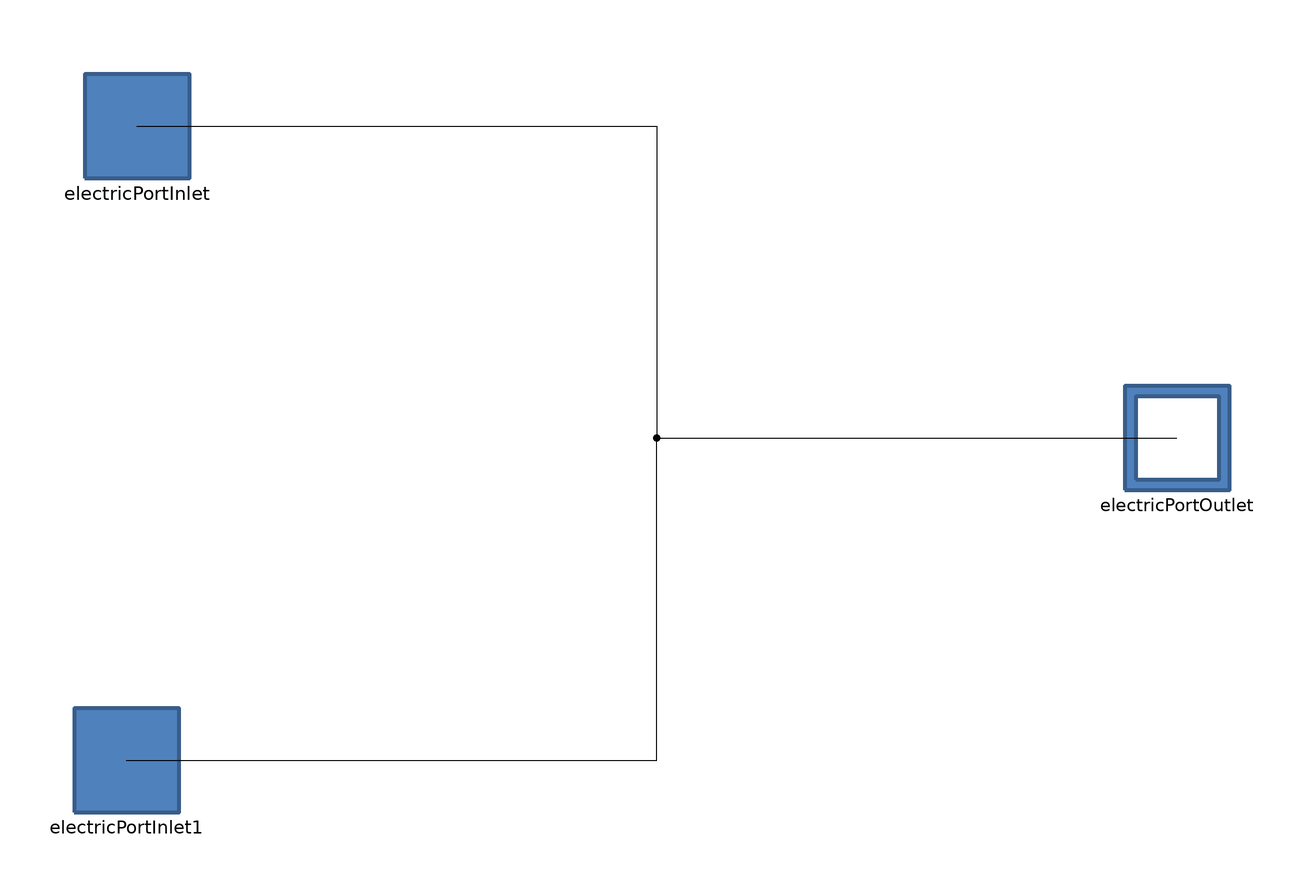

The Modelica model whose source follows is shown above as a component diagram (icons at their Placement, wires along their Line points).

model ElectricBus2 "Electric bus with 2 input terminals"
  Interfaces.ElectricPortInlet electricPortInlet annotation (
    Placement(transformation(origin = {-100, 60}, extent = {{-10, -10}, {10, 10}}), iconTransformation(origin = {-100, 60}, extent = {{-10, -10}, {10, 10}})));
  Interfaces.ElectricPortInlet electricPortInlet1 annotation (
    Placement(transformation(origin = {-102, -62}, extent = {{-10, -10}, {10, 10}}), iconTransformation(origin = {-100, -60}, extent = {{-10, -10}, {10, 10}})));
  Interfaces.ElectricPortOutlet electricPortOutlet annotation (
    Placement(transformation(origin = {100, 0}, extent = {{-10, -10}, {10, 10}}), iconTransformation(origin = {100, 0}, extent = {{-10, -10}, {10, 10}})));

equation
  connect(electricPortInlet, electricPortOutlet) annotation (
    Line(points = {{-100, 60}, {0, 60}, {0, 0}, {100, 0}}));
  connect(electricPortInlet1, electricPortOutlet) annotation (
    Line(points = {{-102, -62}, {0, -62}, {0, 0}, {100, 0}}));
  annotation (
    Icon(graphics={  Ellipse(lineColor = {79, 129, 189}, fillColor = {79, 129, 189}, fillPattern = FillPattern.Solid, extent = {{-40, -40}, {40, 40}}), Line(origin = {30, 60}, points = {{-130, 0}, {-30, 0}}, color = {79, 129, 189}, thickness = 1), Line(origin = {-60, -60}, points = {{-34, 0}, {60, 0}}, color = {79, 129, 189}, thickness = 1), Line(origin = {70, 0}, points = {{-30, 0}, {30, 0}, {30, 0}}, color = {79, 129, 189}, thickness = 1), Line(points = {{0, 60}, {0, -60}, {0, -60}}, color = {79, 129, 189}, thickness = 1)}));
end ElectricBus2;